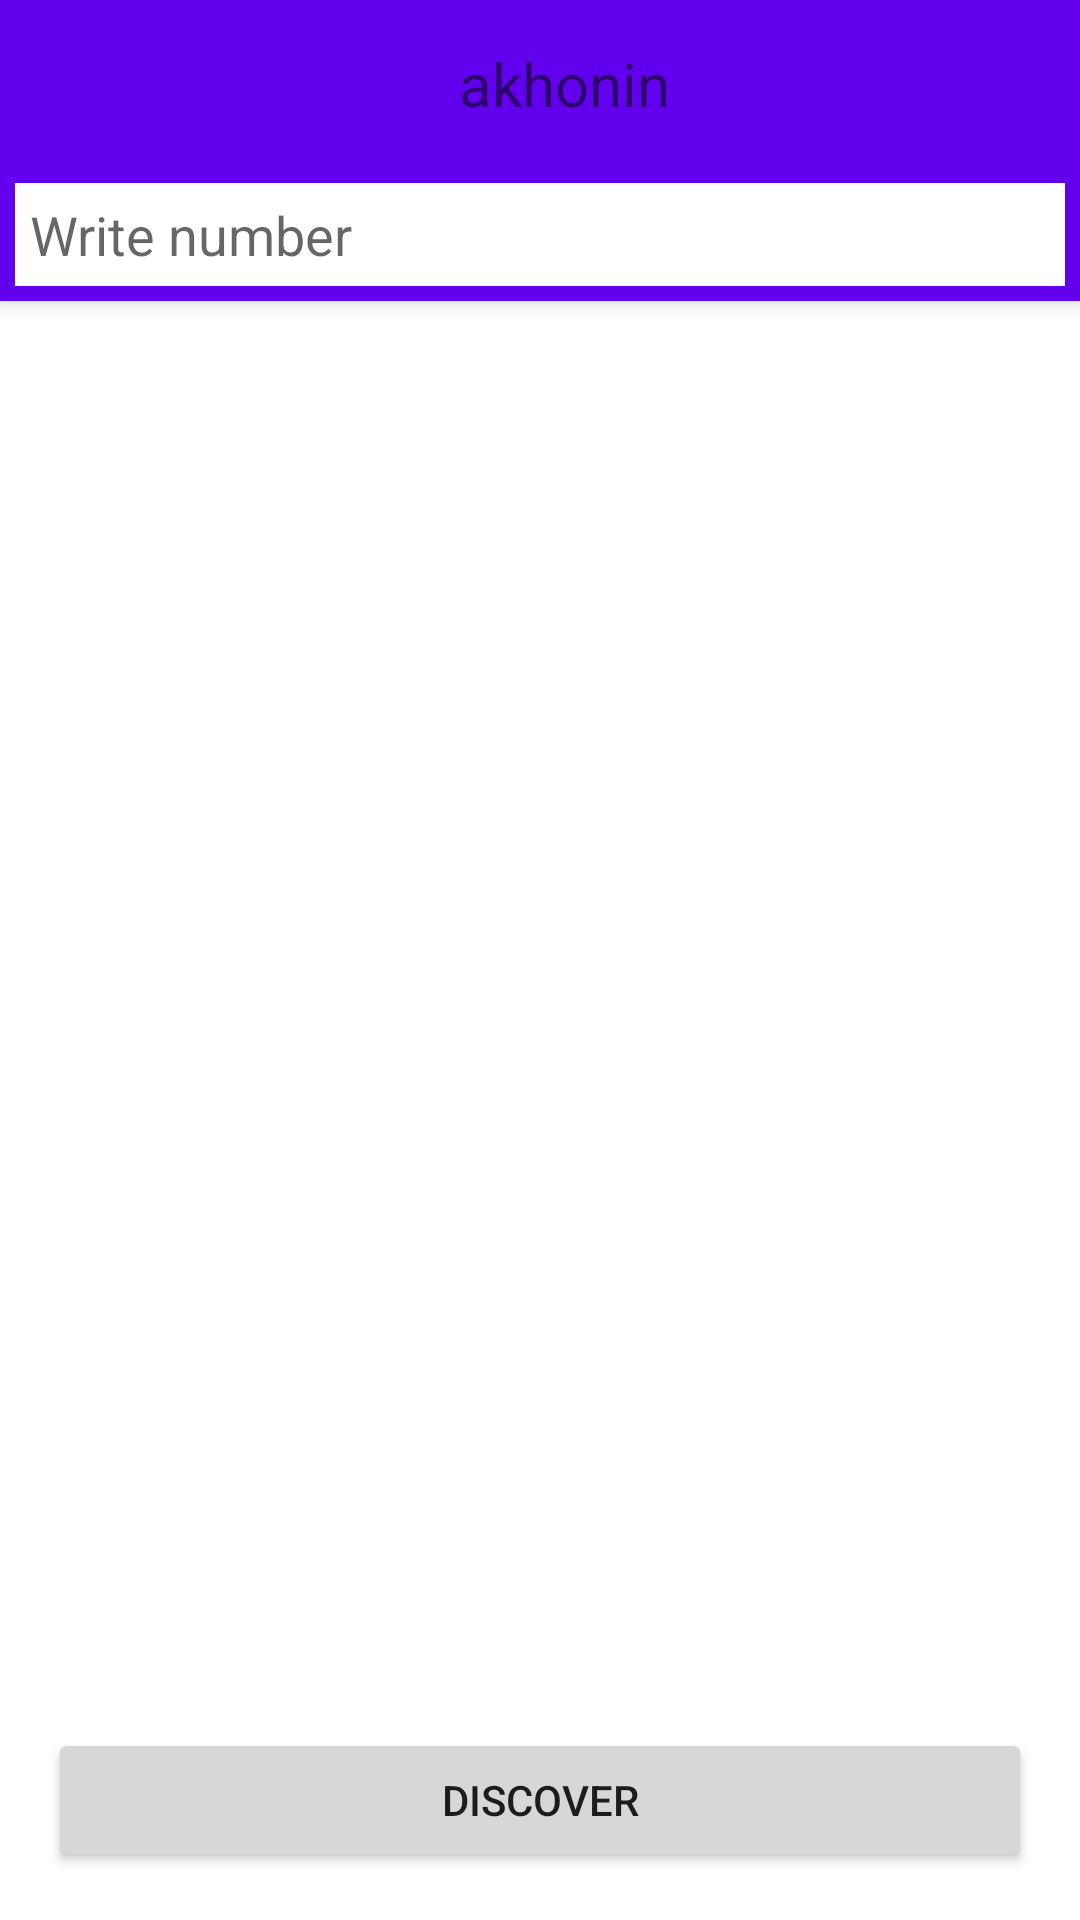

Layout XML and referenced resources for this Android screen:
<!-- AndroidManifest.xml: application theme Theme.example -->
<!-- res/layout/activity_main.xml -->
<?xml version="1.0" encoding="utf-8"?>
<androidx.coordinatorlayout.widget.CoordinatorLayout
    xmlns:android="http://schemas.android.com/apk/res/android"
    xmlns:app="http://schemas.android.com/apk/res-auto"
    xmlns:tools="http://schemas.android.com/tools"
    android:layout_width="match_parent"
    android:layout_height="match_parent"
    android:fitsSystemWindows="true"
    tools:context=".view.MainActivity">

    <com.google.android.material.appbar.AppBarLayout
        android:layout_width="match_parent"
        android:layout_height="wrap_content"
        android:fitsSystemWindows="true">

        <com.google.android.material.appbar.MaterialToolbar
            android:id="@+id/toolbar"
            android:layout_width="match_parent"
            android:layout_height="wrap_content"
            app:layout_scrollFlags="scroll|enterAlways" >
            <TextView
                android:id="@+id/title"
                android:layout_width="match_parent"
                android:layout_height="wrap_content"
                android:gravity="center"
                android:textSize="@dimen/number_text"
                android:text="@string/app_name"/>
        </com.google.android.material.appbar.MaterialToolbar>

        <androidx.appcompat.widget.LinearLayoutCompat
            android:layout_width="match_parent"
            android:layout_height="wrap_content"
            android:layout_margin="@dimen/padding"
            android:background="@color/white"
            android:orientation="horizontal">

            <EditText
                android:id="@+id/number"
                android:layout_width="match_parent"
                android:layout_height="wrap_content"
                android:background="@null"
                android:hint="@string/number_hint"
                android:inputType="number"
                android:maxLines="1"
                android:padding="@dimen/padding"
                android:textColor="@color/black" />

        </androidx.appcompat.widget.LinearLayoutCompat>

    </com.google.android.material.appbar.AppBarLayout>

    <LinearLayout
        android:layout_width="match_parent"
        android:layout_height="match_parent"
        app:layout_behavior="@string/appbar_scrolling_view_behavior"
        app:layout_constraintBottom_toTopOf="@+id/discover"
        app:layout_constraintEnd_toEndOf="parent"
        app:layout_constraintStart_toStartOf="parent"
        app:layout_constraintTop_toTopOf="parent"
        android:orientation="vertical">

        <com.google.android.material.appbar.AppBarLayout
            android:id="@+id/fn_actionbar"
            android:layout_width="match_parent"
            android:layout_height="wrap_content">

            <com.google.android.material.tabs.TabLayout
                android:id="@+id/tab_layout"
                android:layout_width="match_parent"
                android:layout_height="wrap_content"
                android:animateLayoutChanges="true"/>

        </com.google.android.material.appbar.AppBarLayout>

        <androidx.viewpager.widget.ViewPager
            android:id="@+id/pager"
            android:layout_width="match_parent"
            android:layout_height="match_parent" />

    </LinearLayout>
    <Button
        android:id="@+id/discover"
        android:layout_width="match_parent"
        android:layout_height="wrap_content"
        android:layout_gravity="bottom"
        android:layout_marginStart="@dimen/margin"
        android:layout_marginEnd="@dimen/margin"
        android:layout_marginBottom="@dimen/margin"
        android:gravity="center"
        app:layout_constraintBottom_toBottomOf="parent"
        app:layout_constraintEnd_toEndOf="parent"
        app:layout_constraintStart_toStartOf="parent"
        android:text="Discover"
        android:onClick="getNumberInfo"/>

</androidx.coordinatorlayout.widget.CoordinatorLayout>
<!-- resources referenced by this layout -->
<resources>
  <dimen name="margin">16dp</dimen>
  <dimen name="number_text">20sp</dimen>
  <dimen name="padding">5dp</dimen>
  <string name="app_name">akhonin</string>
  <string name="number_hint">Write number</string>
  <style name="Theme.example" parent="Theme.MaterialComponents.DayNight.DarkActionBar">
          
          <item name="colorPrimary">@color/purple_500</item>
          <item name="colorPrimaryVariant">@color/purple_700</item>
          <item name="colorOnPrimary">@color/white</item>
          
          <item name="colorSecondary">@color/teal_200</item>
          <item name="colorSecondaryVariant">@color/teal_700</item>
          <item name="colorOnSecondary">@color/black</item>
          
          <item name="android:statusBarColor" tools:targetApi="l">?attr/colorPrimaryVariant</item>
          
          <item name="windowActionBar">false</item>
          <item name="windowNoTitle">true</item>
      </style>
  <!-- not gathered from this repository: default colours our renderer supplied (Android Studio template values) -->
  <color name="purple_500">#FF6200EE</color>
  <color name="purple_700">#FF3700B3</color>
  <color name="teal_200">#FF03DAC5</color>
  <color name="teal_700">#FF018786</color>
  <color name="black">#FF000000</color>
  <color name="white">#FFFFFFFF</color>
</resources>
